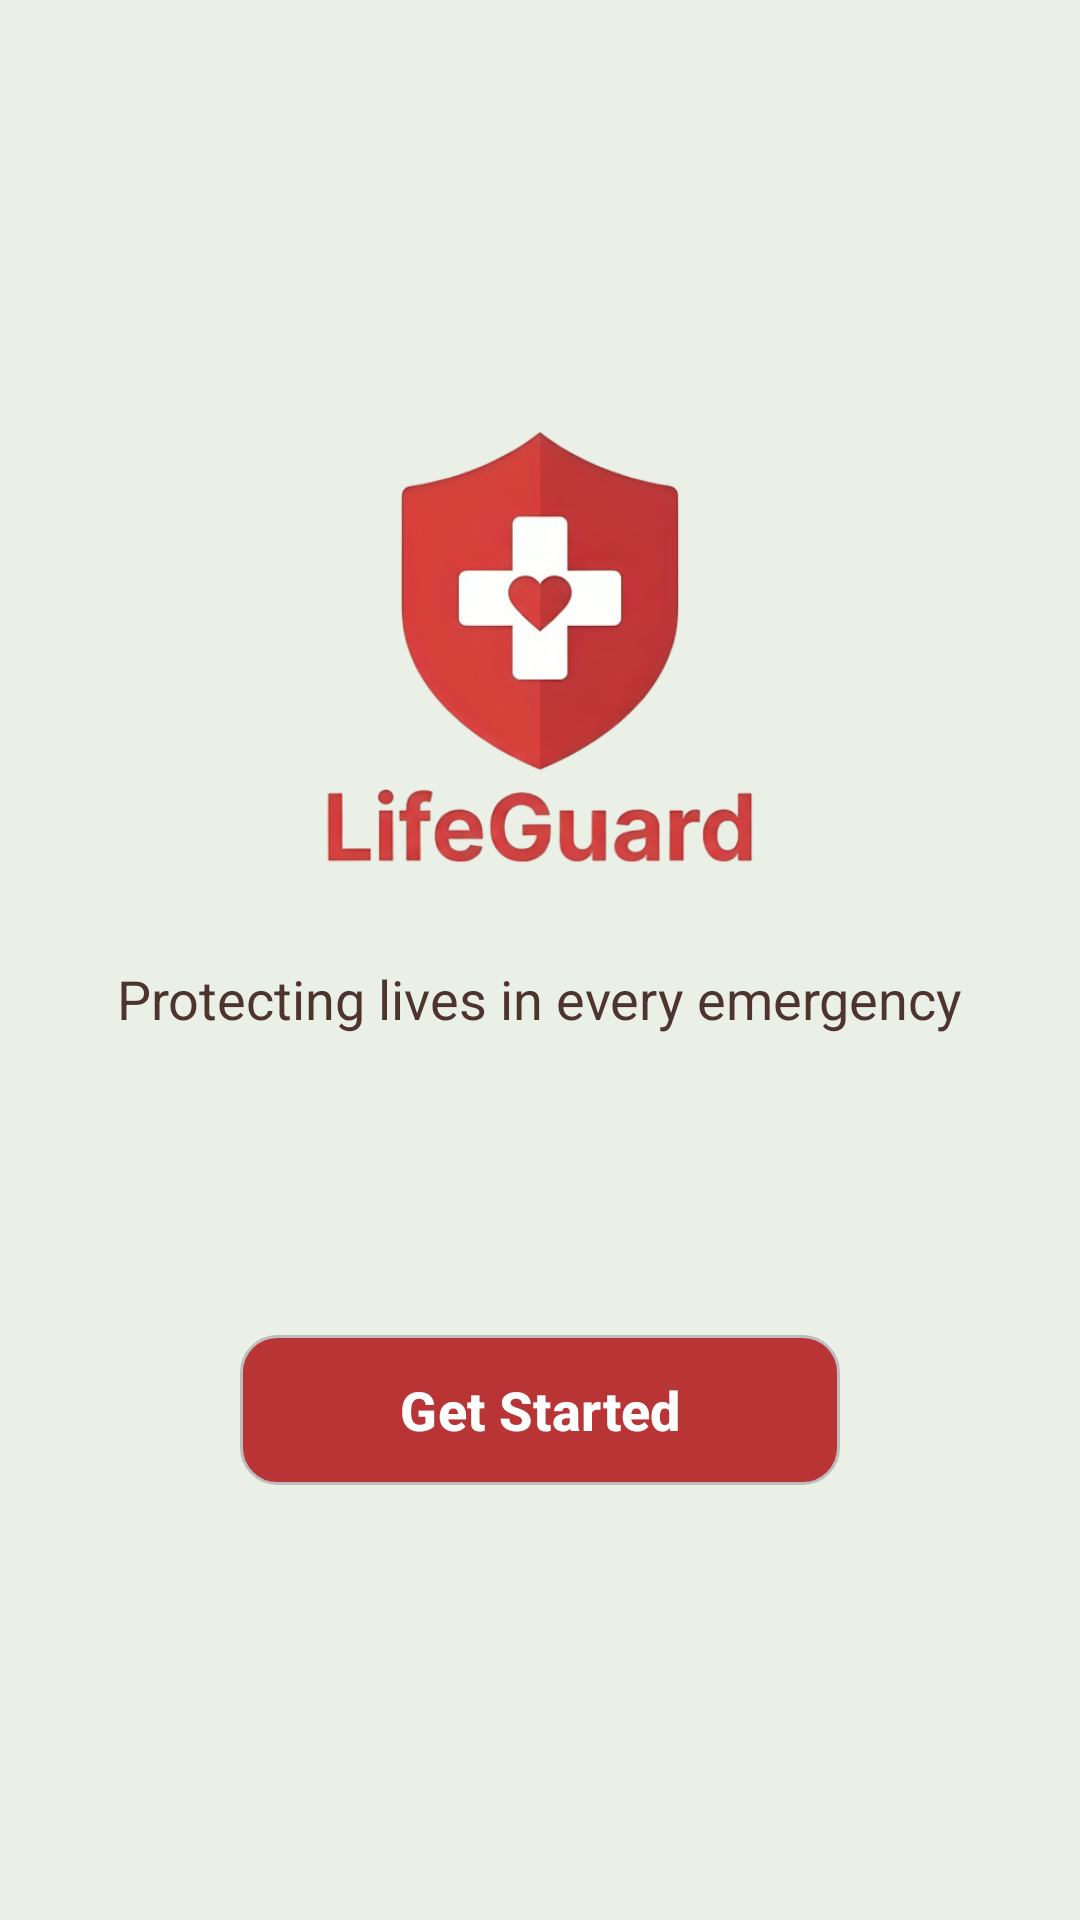

Reconstruct the res/layout file that produces this screen, plus the resources it refers to.
<!-- AndroidManifest.xml: application theme Theme.lifeguard -->
<!-- res/layout/activity_main.xml -->
<?xml version="1.0" encoding="utf-8"?>
<LinearLayout xmlns:android="http://schemas.android.com/apk/res/android"
    android:layout_width="match_parent"
    android:layout_height="match_parent"
    xmlns:app="http://schemas.android.com/apk/res-auto"
    android:orientation="vertical"
    android:gravity="center"
    android:padding="24dp"
    android:background="#eaf0e6"> 

    <ImageView
        android:layout_width="400dp"
        android:layout_height="200dp"
        android:contentDescription="Chat illustration"
        android:src="@drawable/logo2" />

    <TextView
        android:layout_width="wrap_content"
        android:layout_height="wrap_content"
        android:layout_marginBottom="100dp"
        android:text="Protecting lives in every emergency"
        android:textColor="#4E342E"
        android:textSize="18sp" />

    <com.google.android.material.button.MaterialButton
        android:id="@+id/btnstart"
        android:layout_width="200dp"
        android:layout_height="50dp"
        android:text="@string/start"
        android:textSize="18sp"
        android:textColor="#FFFFFF"
        android:background="@drawable/rounded_button"
        app:backgroundTint="@null"
        android:textStyle="bold"
        android:textAlignment="center"
        android:elevation="4dp"
        android:layout_marginBottom="24dp"/>

</LinearLayout>
<!-- resources referenced by this layout -->
<resources>
  <!-- drawable logo2: png bitmap (drawable, 104662 bytes) -->
  <!-- drawable rounded_button (drawable) -->
  <shape xmlns:android="http://schemas.android.com/apk/res/android"
      android:shape="rectangle">
      <solid android:color="#B93435"/>
      <corners android:radius="12dp"/>
      <stroke
          android:width="1dp"
          android:color="#BDBDBD"/>
  
  </shape>
  <string name="start">Get Started</string>
  <style name="Theme.lifeguard" parent="Base.Theme.lifeguard" />
  <style name="Base.Theme.lifeguard" parent="Theme.Material3.DayNight.NoActionBar">
          
          
      </style>
</resources>
